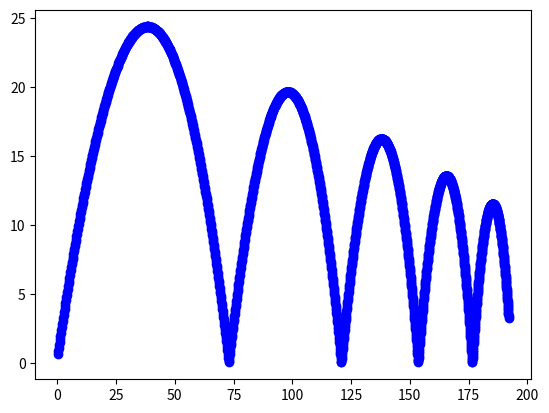

Recreate this plot in Python.

import matplotlib.pyplot as plt
import numpy as np

#dados iniciais

t=0 # tempo
v=30 # velocidade em metros por segundo
ang=50 # angulo da direção da velocidade em graus
x=0 # posição do projetil
y=0.4 # altura do projetil
d=0.07 # diametro projetil
V= (3.1415*d**3)/6 # volume do projetil
m=0.15 #massa do projetil
g=9.81 # aceleracao da gravidade
dt= 0.01 #passo
mode=1 # 0=vacuo, 1=linear, 2=quadratico

#atrito linear dados
beta=0.16
b=beta*d

#atrito quadratico dados
eps=0.25
c=eps*(d**2)
vx0=v*np.cos(ang*3.1416/180)
vy0=v*np.sin(ang*3.1416/180)


def drag(vx0,vy0,eixo,mode):
    if mode==0:
        return 0
    if mode==1:
        if eixo=="x":
            return -b*vx0
        if eixo=="y":
            return -b*vy0
    if mode==2:
        F=-c*((vx0**2)+(vy0*2))
        ang=np.arctan(vy0/vx0)
        if eixo=="x":
            return F*np.cos(ang)
        if eixo=="y":
            return F*np.sin(ang)
        
        

while x<192:
    vx1=vx0 +(drag(vx0,vy0,"x",mode)*dt/m)
    vy1=-g*dt + vy0 +(drag(vx0,vy0,"y",mode)*dt/m)
    x+=vx1*dt
    y+=vy1*dt
    t+=t
    if y<0:
        y=-y
        vy1=-vy1
    ang=np.arctan(vy1/vx1)
    vx0=vx1
    vy0=vy1
    plt.plot(x,y,"bo",label='cubic')
plt.show()
